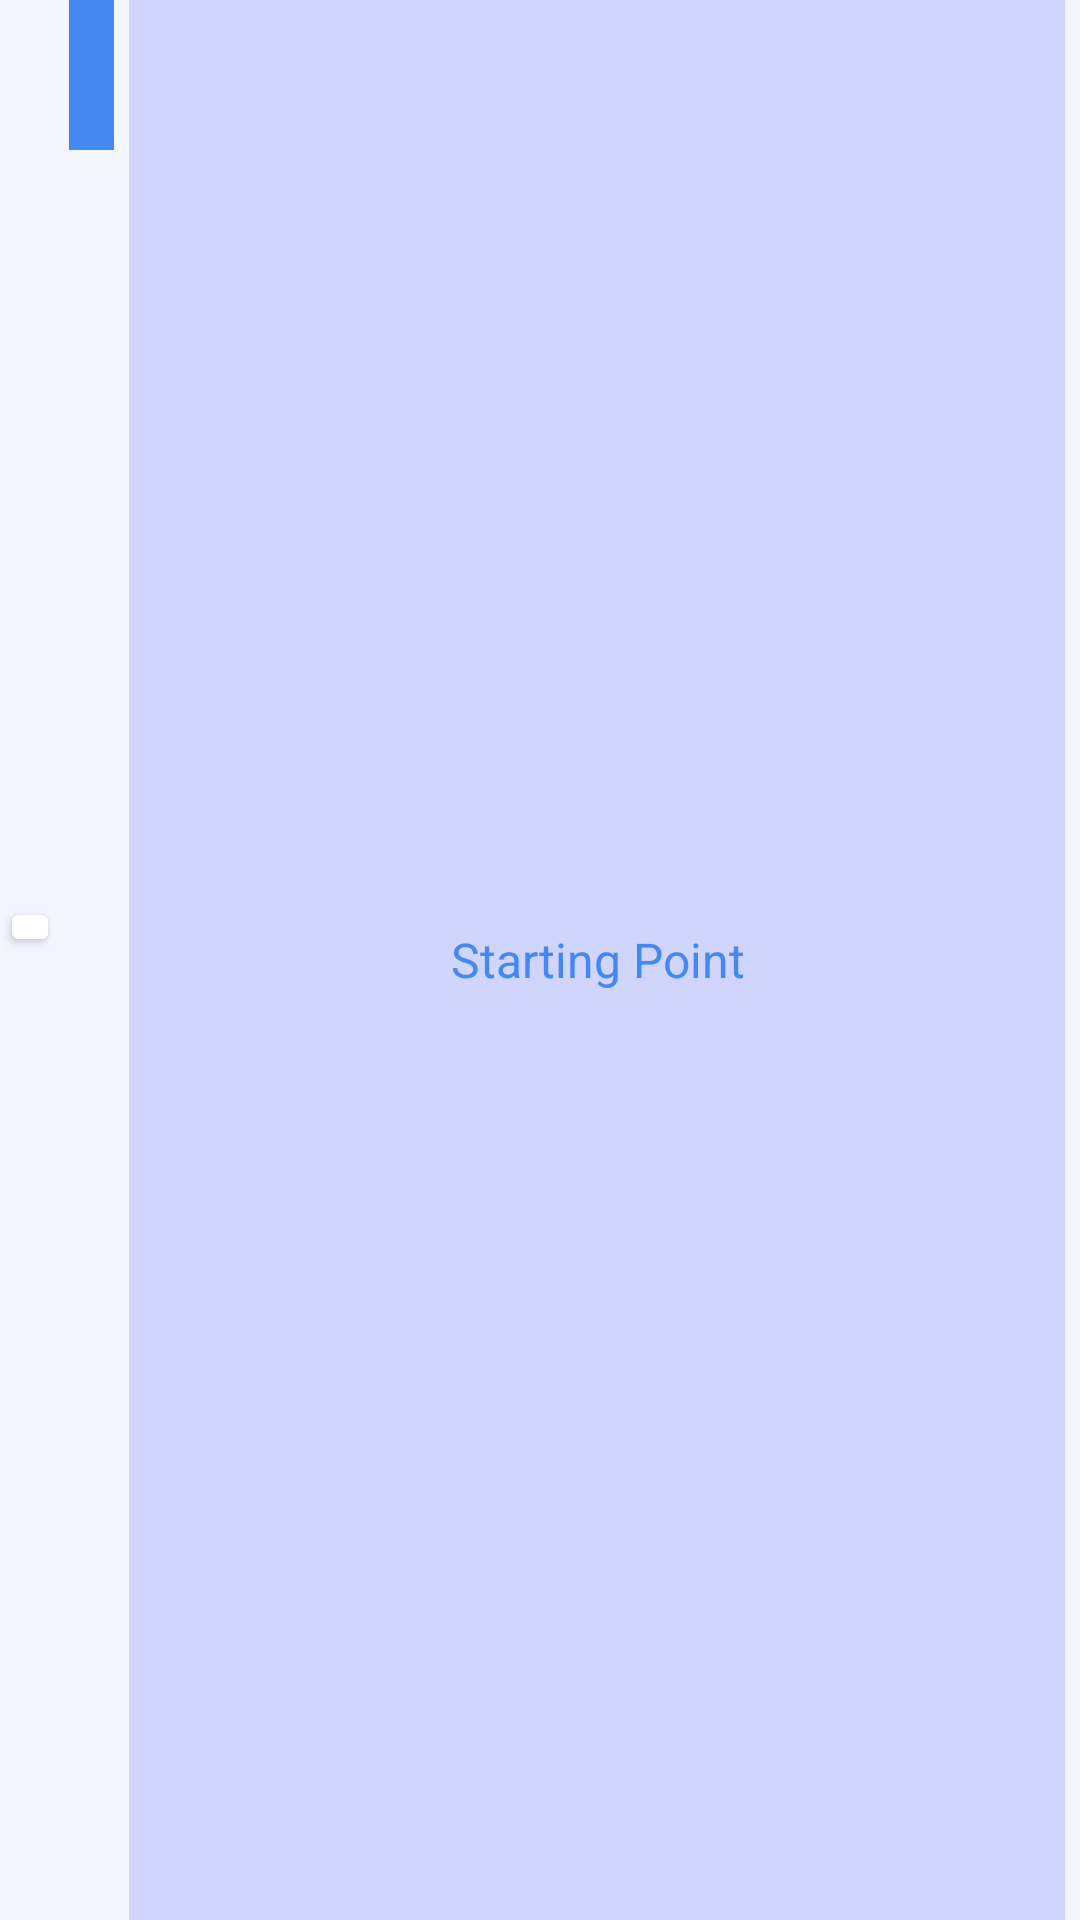

Reconstruct the res/layout file that produces this screen, plus the resources it refers to.
<!-- AndroidManifest.xml: application theme Theme.LiftAndPayDriver -->
<!-- res/layout/markerview.xml -->
<?xml version="1.0" encoding="utf-8"?>
<LinearLayout
    xmlns:android="http://schemas.android.com/apk/res/android"
    android:layout_width="180dp"
    android:background="@color/extraFadedBlue"
   android:orientation="horizontal"
    android:layout_height="50dp">
    <Button
        android:layout_width="20dp"
        android:layout_height="20dp"
        android:gravity="center"
        android:layout_marginEnd="3dp"
        android:backgroundTint="@color/white"
        android:foreground="@drawable/img_circle"
        />
    <View
        android:layout_width="15dp"
        android:layout_height="50dp"
        android:background="@color/primaryColors"/>

    <TextView
        android:layout_width="match_parent"
        android:layout_height="match_parent"
        android:gravity="center"
        android:layout_marginHorizontal="5dp"
        android:background="@color/fadedBlue"
        android:textColor="@color/primaryColors"
        android:text="Starting Point"
       android:id="@+id/locationNameId"/>

</LinearLayout>
<!-- resources referenced by this layout -->
<resources>
  <color name="extraFadedBlue">#0F3D56F5</color>
  <color name="fadedBlue">#333D56F5</color>
  <color name="primaryColors">#4688F1</color>
  <color name="white">#FFFFFFFF</color>
  <!-- drawable img_circle (drawable) -->
  <?xml version="1.0" encoding="utf-8"?>
  <shape android:shape="oval" xmlns:android="http://schemas.android.com/apk/res/android">
   <size android:height="50dp" android:width="50dp"/>
      <stroke android:width="5dp" android:color="@color/primaryColors"/>
  </shape>
  <style name="Theme.LiftAndPayDriver" parent="Theme.MaterialComponents.Light.NoActionBar">
          
          <item name="colorPrimary">@color/primaryColors</item>
          <item name="colorPrimaryVariant">#2F6AC8</item>
          <item name="colorOnPrimary">@color/white</item>
          
          <item name="colorSecondary">@color/black</item>
          <item name="colorSecondaryVariant">@color/teal_700</item>
          <item name="colorOnSecondary">@color/black</item>
          <item name="android:textSize">16sp</item>
          <item name="android:textColor">@color/black</item>
          
          <item name="android:statusBarColor" tools:targetApi="l">?attr/colorPrimaryVariant</item>
          <item name="bottomSheetDialogTheme">@style/AppBottomSheetDialogTheme</item>
  
          
      </style>
  <color name="black">#FF000000</color>
  <color name="teal_700">#FF018786</color>
  <style name="AppBottomSheetDialogTheme" parent="Theme.Design.Light.BottomSheetDialog">
          <item name="bottomSheetStyle">@style/AppModalStyle</item>
      </style>
  <style name="AppModalStyle" parent="Widget.Design.BottomSheet.Modal">
          <item name="android:background">@drawable/bottom_sheet_bkg</item>
      </style>
</resources>
